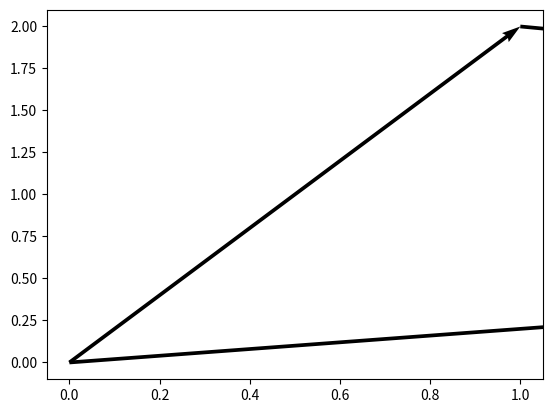

Recreate this plot in Python.
import matplotlib
import matplotlib.pyplot as plt
import numpy as np

v1 = np.array([1,2])
v2 = np.array([5,1])

v3 = v2 - v1

plt.quiver(0,0,v1[0],v1[1],angles='xy',scale_units='xy',scale=1)
plt.quiver(0,0,v2[0],v2[1],angles='xy',scale_units='xy',scale=1)
plt.quiver(v1[0],v1[1],v3[0],v3[1],angles='xy',scale_units='xy',scale=1)
plt.show()